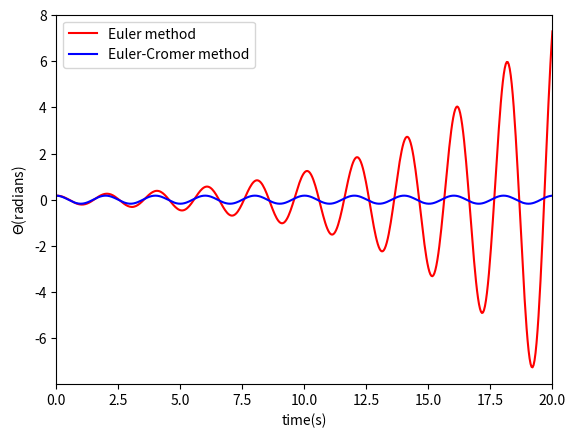

Python code for this plot:
# -*- coding: utf-8 -*-
"""
Created on Tue Jun 14 09:03:12 2016

@author: bertramlee
"""

import math
import matplotlib.pyplot as plt

g=9.8
l=1
class simple_harmonic():
    def __init__(self,_omg0,_theta0,_dt,_time,_t0):
        self.omg=[_omg0]
        self.theta=[_theta0]
        self.t=[_t0]
        self.time=_time
        self.dt=_dt
        self.n=int(_time/_dt)
    def calculate(self):
        for i in range(self.n):
            self.omg.append(self.omg[-1]-g/l*self.theta[-1]*self.dt)
            self.theta.append(self.theta[-1]+self.omg[-2]*self.dt)
            self.t.append(self.t[-1]+self.dt)
    def plot(self):
        plt.plot(self.t,self.theta,'r-',label="Euler method")
class cromer(simple_harmonic):
    def calculate(self):
        for i in range(self.n):
            self.omg.append(self.omg[-1]-g/l*self.theta[-1]*self.dt)
            self.theta.append(self.theta[-1]+self.omg[-1]*self.dt)
            self.t.append(self.t[-1]+self.dt)
    def plot(self):
        plt.plot(self.t,self.theta,'b-',label="Euler-Cromer method")
a=simple_harmonic(0,10*math.pi/180,0.04,20,0)
a.calculate()
a.plot()
b=cromer(0,10*math.pi/180,0.04,20,0)
b.calculate()
b.plot()
plt.xlabel("time(s)")
plt.ylabel("$\Theta$(radians)")
plt.xlim(0,20)
plt.legend(loc="upper left")
plt.savefig("simple_pendulum_tz004.png")
plt.show()
